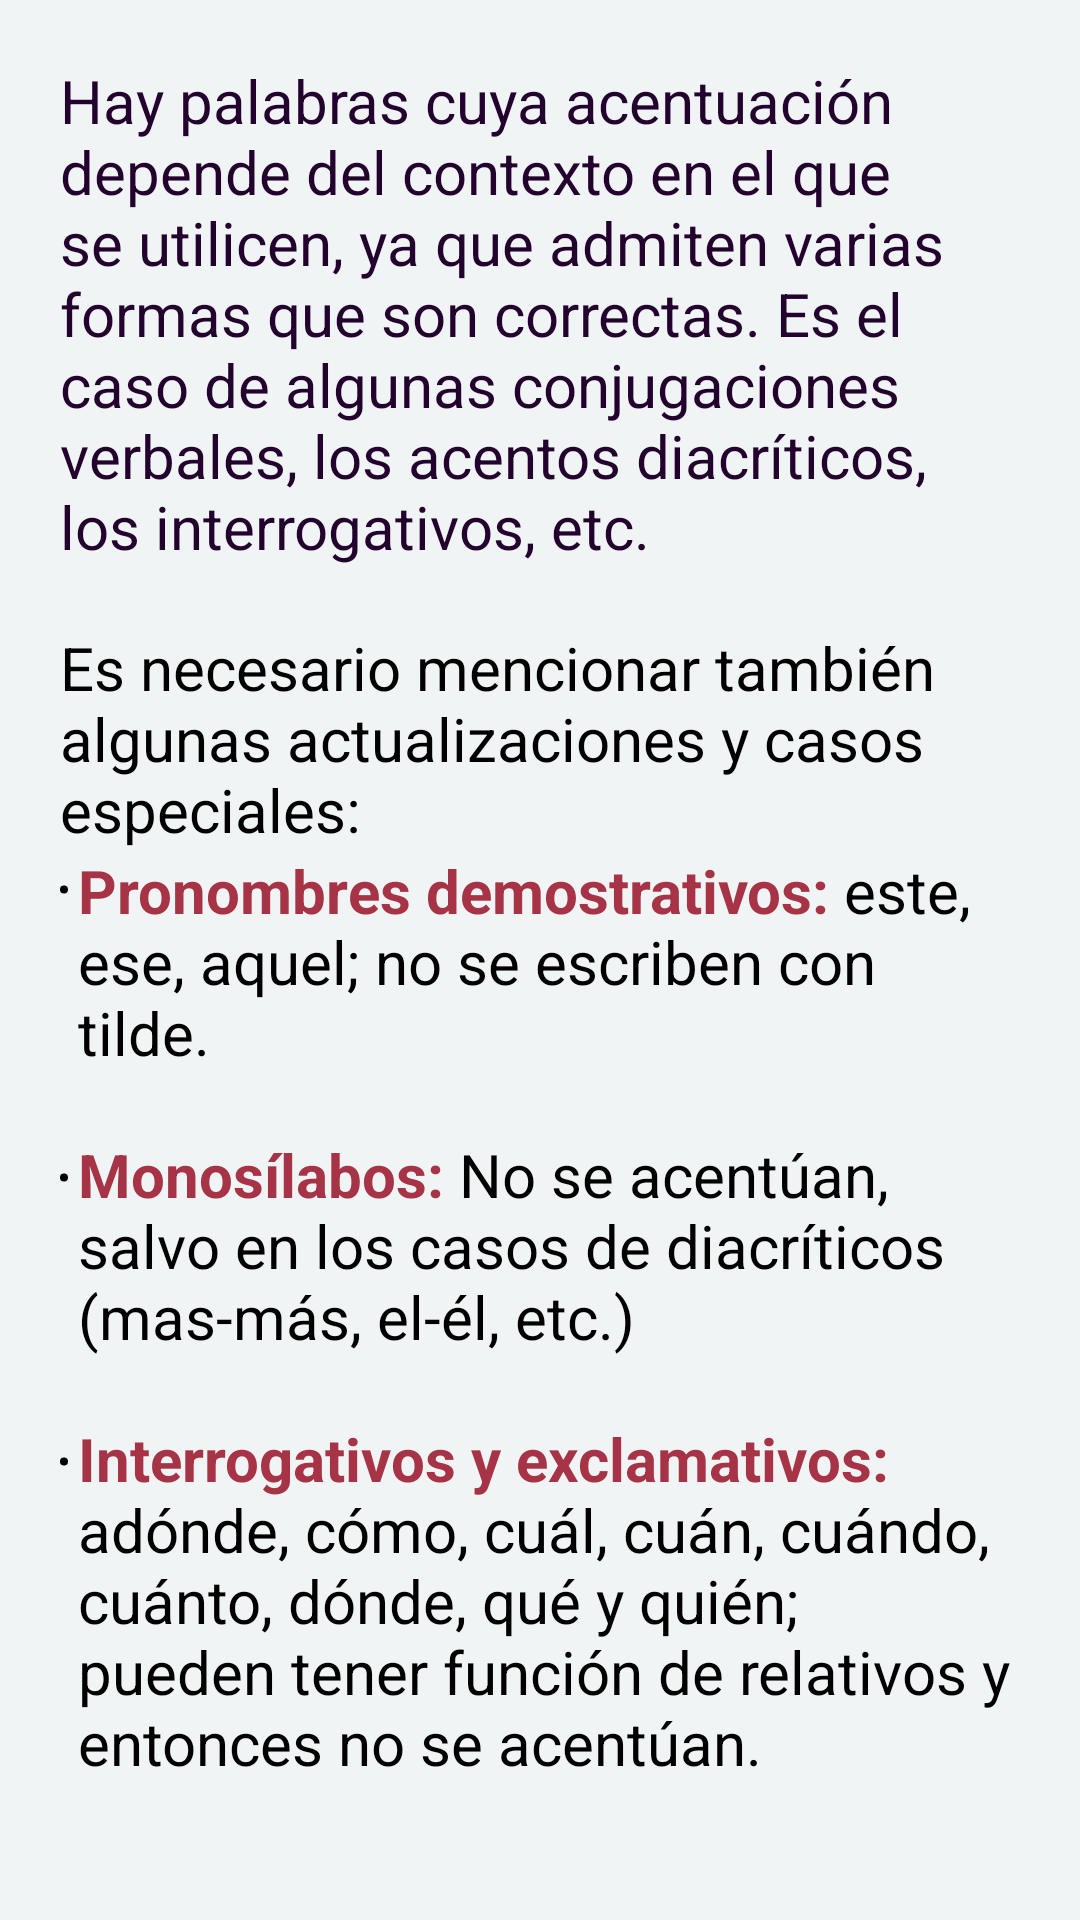

This screen was rendered from an Android layout file. Write that file and the resources it references.
<!-- AndroidManifest.xml: application theme AppTheme -->
<!-- res/layout/explanation_contexto.xml -->
<?xml version="1.0" encoding="utf-8"?>
<LinearLayout
    xmlns:android="http://schemas.android.com/apk/res/android"
    android:layout_width="match_parent"
    android:layout_height="match_parent"
    android:orientation="vertical"
    android:layout_gravity="center">

    <TextView
        android:id="@+id/textView"
        android:layout_width="match_parent"
        android:layout_height="wrap_content"
        android:textSize="20sp"
        android:layout_margin="20dp"
        android:textColor="@color/colorPrimaryDark"
        android:text="@string/contexto_explanation_1" />
    <TextView
        android:layout_width="match_parent"
        android:layout_height="wrap_content"
        android:textSize="20sp"
        android:layout_marginHorizontal="20dp"
        android:autoSizeTextType="uniform"
        android:text="@string/contexto_explanation_2"/>

    <TextView
        android:layout_width="match_parent"
        android:layout_height="wrap_content"
        android:layout_marginHorizontal="20dp"
        android:layout_marginBottom="20dp"
        android:text="@string/contexto_explanation_3"
        android:textSize="20sp" />
</LinearLayout>
<!-- resources referenced by this layout -->
<resources>
  <color name="colorPrimaryDark">#23022E</color>
  <string name="contexto_explanation_1">Hay palabras cuya acentuación depende del contexto en el que se utilicen, ya que admiten varias formas que son correctas. Es el caso de algunas conjugaciones verbales, los acentos diacríticos, los interrogativos, etc.</string>
  <string name="contexto_explanation_2">Es necesario mencionar también algunas actualizaciones y casos especiales:</string>
  <string name="contexto_explanation_3">
          <li><b><font fgcolor="#A63446">Pronombres demostrativos:</font></b> este, ese, aquel; no se escriben con tilde.</li>
          \n\n<li><b><font fgcolor="#A63446">Monosílabos:</font></b> No se acentúan, salvo en los casos de diacríticos (mas-más, el-él, etc.)</li>
          \n\n<li><b><font fgcolor="#A63446">Interrogativos y exclamativos:</font></b> adónde, cómo, cuál, cuán, cuándo, cuánto, dónde, qué y quién; pueden tener función de relativos y entonces no se acentúan.</li>
          \n\n<li><b><font fgcolor="#A63446">Mayúsculas:</font></b> llevan tilde según la regla.</li>
          \n\n<li><b><font fgcolor="#A63446">Adverbio “solo”:</font></b> se escribe sin tilde.</li>
          \n\n<li><b><font fgcolor="#A63446">Palabras compuestas:</font></b> la regla se aplica como si fuera una palabra simple.</li>
          \n\n<li><b><font fgcolor="#A63446">Palabras compuestas con guion (-):</font></b> se toman en cuenta como dos palabras.</li>
          \n\n<li><b><font fgcolor="#A63446">Adverbios terminados en –mente:</font></b> conservan la acentuación del adjetivo del cual provienen.</li>
          \n\n<li><b><font fgcolor="#A63446">Aún:</font></b> lleva tilde si puede sustituirse por todavía.</li>
      </string>
  <style name="AppTheme" parent="Theme.AppCompat.Light.DarkActionBar">
          
          <item name="android:textColor">@color/default_text_color</item>
          <item name="colorPrimary">@color/colorPrimary</item>
          <item name="colorPrimaryDark">@color/colorPrimaryDark</item>
          <item name="colorAccent">@color/colorAccent</item>
  
          <item name="android:windowBackground">@color/background</item>
      </style>
  <color name="default_text_color">#000000</color>
  <color name="colorPrimary">#573280</color>
  <color name="colorAccent">#871E6D</color>
  <color name="background">#F0F4F5</color>
</resources>
